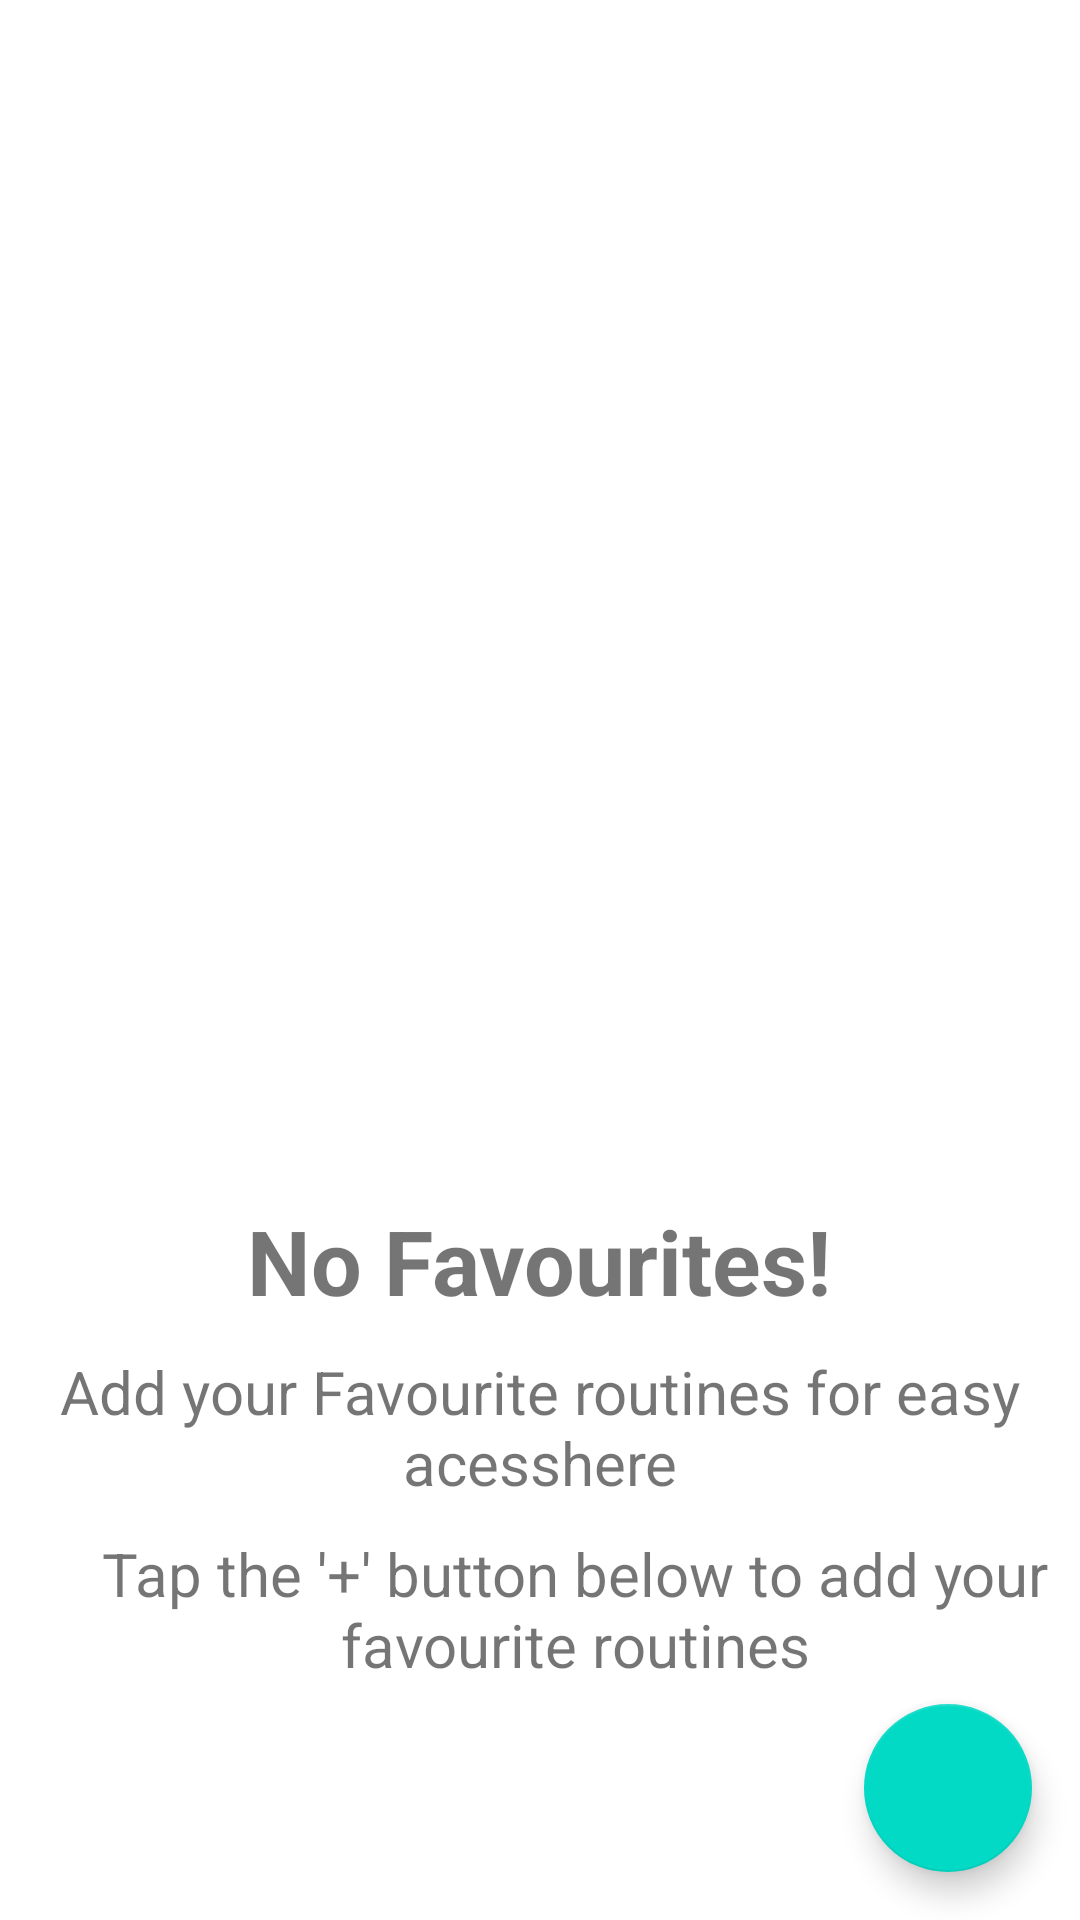

Write the Android layout XML for this screen, with the resource values it uses.
<!-- AndroidManifest.xml: application theme Theme.MyCompactApplication -->
<!-- res/layout/fragment_favourites.xml -->
<?xml version="1.0" encoding="utf-8"?>
<FrameLayout xmlns:android="http://schemas.android.com/apk/res/android"
    xmlns:tools="http://schemas.android.com/tools"
    android:layout_width="match_parent"
    android:layout_height="match_parent"
    tools:context=".favourites">



   <LinearLayout
       android:layout_width="match_parent"
       android:layout_height="wrap_content"
       android:orientation="vertical">

       <ImageView
           android:layout_width="264sp"
           android:layout_height="200sp"
           android:layout_marginTop="100sp"
           android:src="@drawable/fav"
           android:layout_gravity="center"/>

       <TextView
           android:layout_width="wrap_content"
           android:layout_height="match_parent"
           android:text="No Favourites!"
           android:textStyle="bold"
           android:textSize="30sp"
           android:textAlignment="center"
           android:layout_marginTop="100sp"
           android:layout_gravity="center"/>

       <TextView
           android:layout_width="350sp"
           android:layout_height="wrap_content"
           android:text="Add your Favourite routines for easy acesshere"
           android:textSize="20sp"
           android:textAlignment="center"
           android:layout_marginTop="10sp"
           android:layout_gravity="center"/>

       <TextView
           android:layout_width="350sp"
           android:layout_height="wrap_content"
           android:layout_marginLeft="11.5dp"
           android:text="Tap the '+' button below to add your favourite routines"
           android:textSize="20sp"
           android:textAlignment="center"
           android:layout_marginTop="10sp"
           android:layout_gravity="center"/>

   </LinearLayout>

    <com.google.android.material.floatingactionbutton.FloatingActionButton
        android:id="@+id/fab"
        android:layout_width="wrap_content"
        android:layout_height="wrap_content"
        android:layout_gravity="end|bottom"
        android:src="@drawable/baseline_add_24"
        android:layout_margin="16dp" />







</FrameLayout>
<!-- resources referenced by this layout -->
<resources>
  <style name="Theme.MyCompactApplication" parent="Theme.MaterialComponents.DayNight.NoActionBar">
          
          <item name="colorPrimary">@color/yellow</item>
          <item name="colorPrimaryVariant">@color/yellow_9</item>
          <item name="colorOnPrimary">@color/white</item>
          
          <item name="colorSecondary">@color/teal_200</item>
          <item name="colorSecondaryVariant">@color/teal_700</item>
          <item name="colorOnSecondary">@color/black</item>
          
          <item name="android:statusBarColor">?attr/colorPrimaryVariant</item>
          
      </style>
  <color name="yellow">#FBE106</color>
  <color name="yellow_9">#e6cc00</color>
  <color name="white">#FFFFFFFF</color>
  <color name="teal_200">#FF03DAC5</color>
  <color name="teal_700">#FF018786</color>
  <color name="black">#4B4B4B</color>
</resources>
